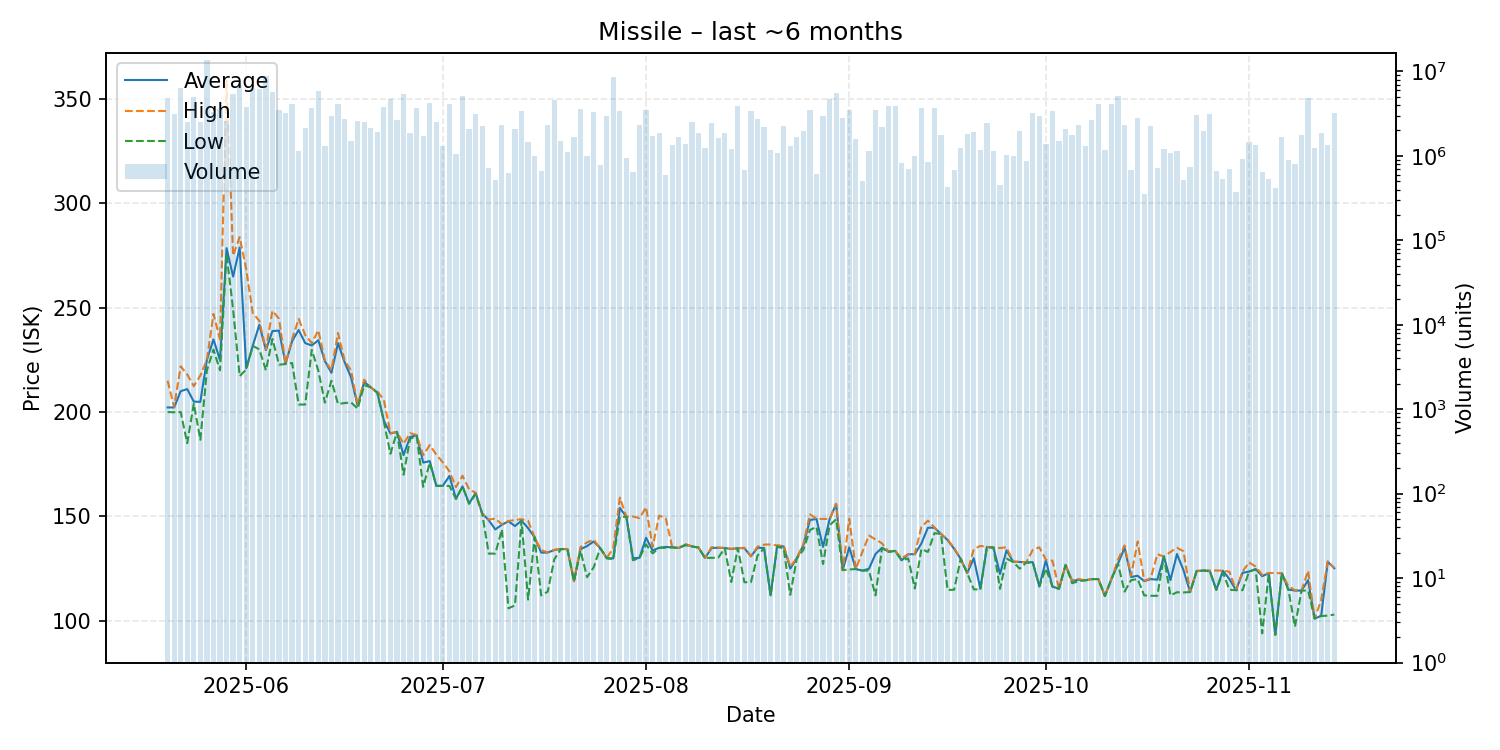

The table this chart was drawn from, first rows:
date, average, highest, lowest, order_count, volume
2025-05-20, 202.2, 215.0, 200.0, 217, 4912659
2025-05-21, 202.2, 202.5, 199.9, 266, 3142585
2025-05-22, 210.0, 221.9, 200.0, 287, 6456195
2025-05-23, 211.0, 218.0, 185.1, 268, 2496046
2025-05-24, 205.0, 212.4, 204.0, 309, 4992974
2025-05-25, 204.9, 217.5, 186.7, 302, 2508256
2025-05-26, 225.0, 225.0, 220.0, 349, 13776851
2025-05-27, 234.8, 247.0, 229.9, 249, 3292470
2025-05-28, 224.9, 234.8, 220.0, 272, 3600658
2025-05-29, 278.5, 358.7, 275.8, 320, 2613974
2025-05-30, 264.9, 274.9, 249.0, 341, 5462814
2025-05-31, 278.8, 283.8, 217.2, 444, 6830049
2025-06-01, 221.0, 268.3, 220.4, 358, 3786719
2025-06-02, 231.8, 247.4, 231.7, 312, 6411506
2025-06-03, 241.8, 243.7, 230.0, 320, 6127307
2025-06-04, 229.7, 230.0, 220.0, 317, 8877953
2025-06-05, 238.8, 248.5, 235.0, 263, 5720207
2025-06-06, 239.0, 244.7, 222.7, 299, 3527407
2025-06-07, 223.2, 223.2, 223.0, 333, 3212300
2025-06-08, 234.0, 235.0, 223.5, 340, 4117743
2025-06-09, 239.3, 244.6, 203.6, 280, 1151491
2025-06-10, 233.0, 236.9, 203.6, 246, 2161402
2025-06-11, 231.9, 233.0, 229.8, 246, 3686715
2025-06-12, 234.4, 239.2, 219.8, 265, 5816947
2025-06-13, 224.4, 224.7, 204.5, 234, 1311943
2025-06-14, 218.8, 220.1, 215.0, 295, 2998032
2025-06-15, 233.0, 237.9, 203.9, 312, 4154055
2025-06-16, 224.0, 224.8, 204.3, 255, 2711366
2025-06-17, 216.5, 219.8, 204.6, 244, 1493372
2025-06-18, 203.0, 203.2, 201.6, 232, 2561111
2025-06-19, 214.5, 215.5, 212.9, 243, 2501224
2025-06-20, 211.8, 211.8, 211.8, 265, 2167580
2025-06-21, 209.4, 209.9, 209.2, 265, 1923122
2025-06-22, 195.9, 205.8, 195.4, 291, 3803056
2025-06-23, 189.7, 189.9, 180.0, 264, 4694200
2025-06-24, 190.5, 190.5, 190.5, 236, 2661110
2025-06-25, 179.4, 184.8, 170.0, 251, 5384016
2025-06-26, 188.0, 189.9, 187.2, 248, 1866067
2025-06-27, 188.9, 189.0, 188.5, 242, 3690746
2025-06-28, 175.8, 179.3, 164.2, 275, 1702247
2025-06-29, 176.5, 184.2, 175.7, 342, 4240643
2025-06-30, 164.7, 179.6, 164.6, 223, 2548175
2025-07-01, 164.7, 175.9, 164.6, 217, 1299762
2025-07-02, 169.4, 171.6, 164.6, 254, 4171913
2025-07-03, 158.5, 164.1, 158.4, 218, 1063829
2025-07-04, 164.4, 169.5, 164.4, 238, 5084223
2025-07-05, 156.2, 163.0, 156.1, 240, 2082208
2025-07-06, 161.3, 161.3, 160.6, 266, 3099468
2025-07-07, 151.4, 151.4, 151.4, 210, 2255191
2025-07-08, 148.2, 148.5, 132.2, 204, 720675
2025-07-09, 143.8, 149.0, 132.2, 200, 514580
2025-07-10, 146.0, 146.2, 143.8, 249, 2294287
2025-07-11, 147.7, 147.8, 106.0, 218, 634554
2025-07-12, 145.4, 148.3, 107.4, 231, 2057006
2025-07-13, 148.0, 148.7, 148.0, 294, 3443768
2025-07-14, 144.4, 147.9, 110.2, 237, 1450698
2025-07-15, 140.0, 140.0, 140.0, 209, 994798
2025-07-16, 132.7, 133.8, 112.2, 202, 658523
2025-07-17, 132.7, 132.8, 114.0, 252, 2328969
2025-07-18, 133.9, 134.0, 129.5, 258, 4613183
... 119 more rows
